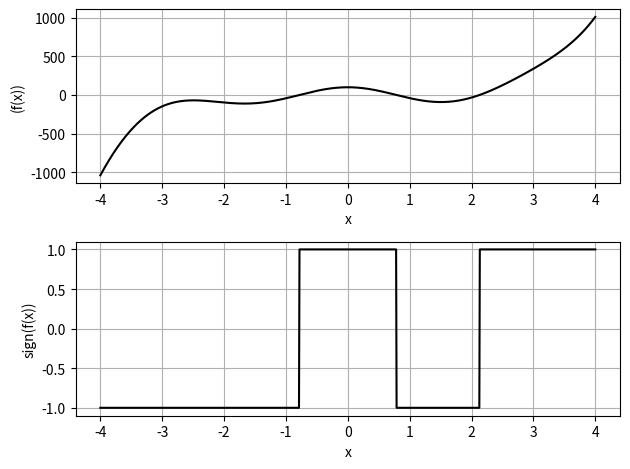

Here is the Python script that generated this plot:
#%% Imports
import numpy as np
import scipy.optimize as opt
import matplotlib.pyplot as plt

#%% Define function and independent range
def f(x):
    return x ** 5 + 100 * np.cos(2 * x)

xp = np.linspace(-4, 4, 1000)

#%% Create and clear figure with two rows of plots
fig, (ax1, ax2) = plt.subplots(2, 1, num=1, clear=True)

#%% Create and clear figure with two rows of plots
fig, (ax1, ax2) = plt.subplots(2, 1, num=1, clear=True)

#%% Plot function in top half
ax1.plot(xp, f(xp), 'k-')
ax1.set(xlabel='x', ylabel='(f(x))')
ax1.grid(1)

#%% Plot sign of function in bottom half
ax2.plot(xp, np.sign(f(xp)), 'k-')
ax2.set(xlabel='x', ylabel='sign(f(x))')
ax2.grid(1)

#%% Fix overlap issues and save
plt.tight_layout()
plt.savefig('br_2_plot.png') #for Sakai if needed
plt.savefig('br_2_plot.eps') #for LaTeX if needed

#%% Find roots
rt1 = opt.brentq(f, -1, 0)
rt2 = opt.brentq(f, 0, 1)
rt3 = opt.brentq(f, 2, 3)

print('{:.2e} {:.2e} {:.2e}'.format(rt1, rt2, rt3))

#%% Find min and max
minloc1 = opt.fminbound(f, -2, -1)
minval1 = f(minloc1)
print("{:.2e} {:.2e}".format(minloc1, minval1))
minloc2 = opt.fminbound(f, 1, 2)
minval2 = f(minloc2)
print("{:.2e} {:.2e}".format(minloc2, minval2))

maxloc1 = opt.fminbound(lambda x: -f(x), -3, -2)
maxval1 = f(maxloc1)
print('{:.2e} {:.2e}'.format(maxloc1, maxval1))
maxloc2 = opt.fminbound(lambda x: -f(x), -1, 1)
maxval2 = f(maxloc2)
print('{:.2e} {:.2e}'.format(maxloc2, maxval2))